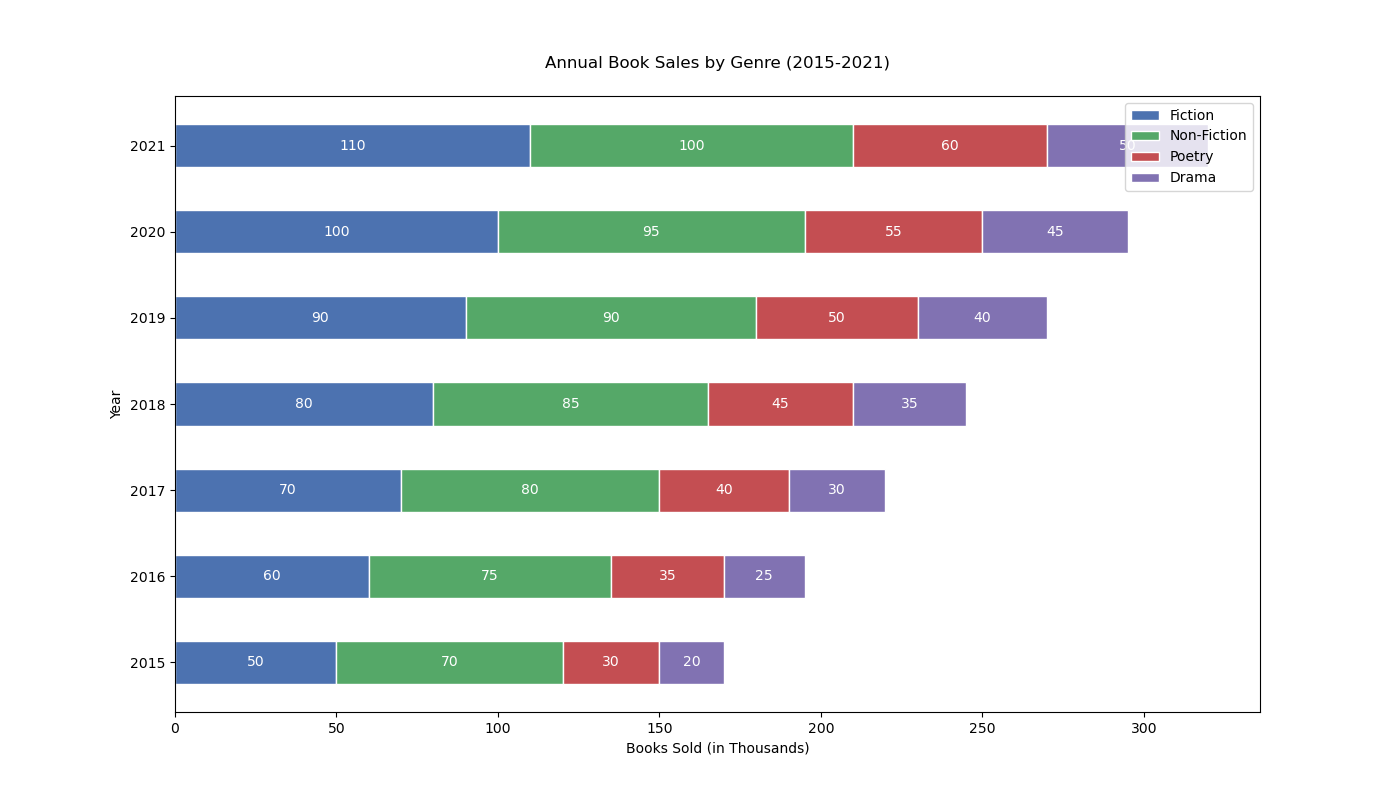

The file beside this chart, header and first rows:
Year, Fiction, Non-Fiction, Poetry, Drama
2015, 50, 70, 30, 20
2016, 60, 75, 35, 25
2017, 70, 80, 40, 30
2018, 80, 85, 45, 35
2019, 90, 90, 50, 40
2020, 100, 95, 55, 45
2021, 110, 100, 60, 50
